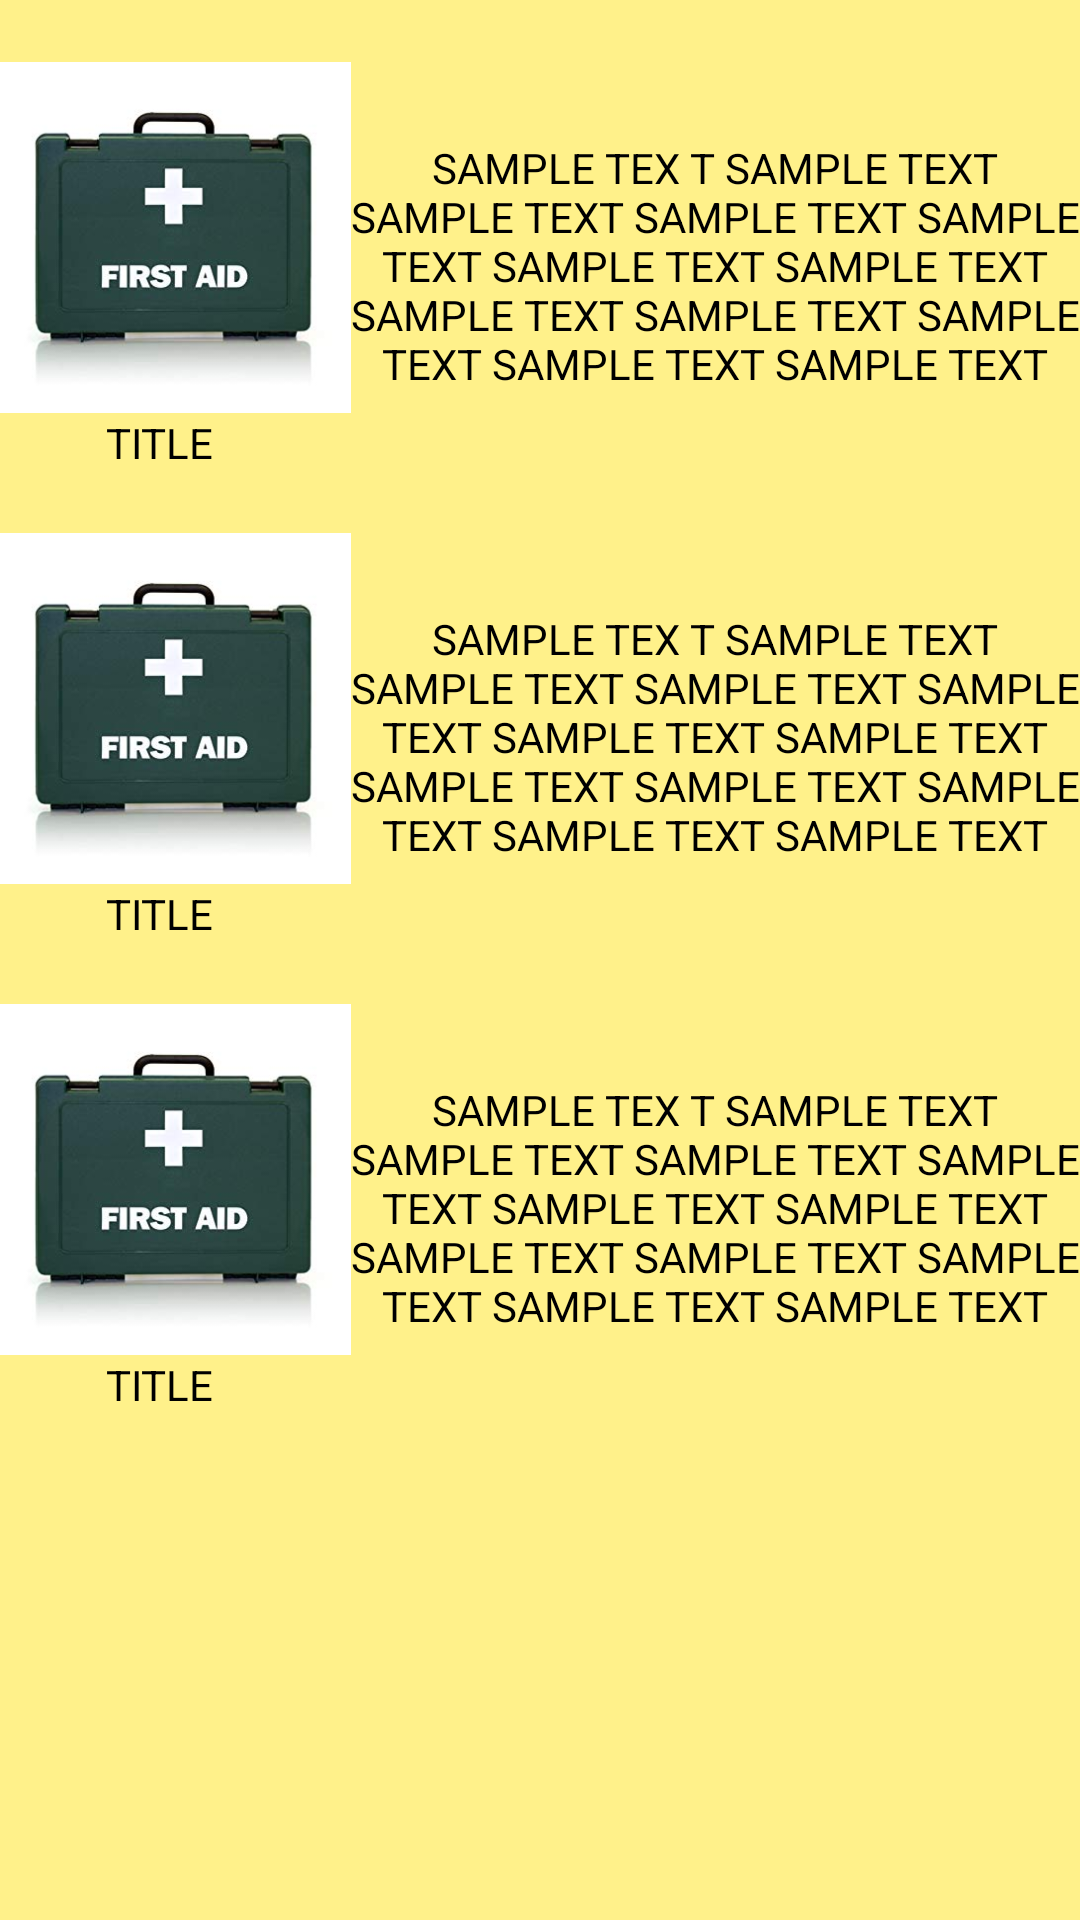

Produce the Android XML layout that renders to this screen, including the resource entries it uses.
<!-- AndroidManifest.xml: application theme AppTheme -->
<!-- res/layout/list_things.xml -->
<?xml version="1.0" encoding="utf-8"?>
<ScrollView xmlns:android="http://schemas.android.com/apk/res/android"
    xmlns:app="http://schemas.android.com/apk/res-auto"
    android:layout_width="match_parent"
    android:background="@color/btnbg"
    android:orientation="vertical"
    android:layout_height="match_parent">


    <LinearLayout
        xmlns:app="http://schemas.android.com/apk/res-auto"
        android:layout_width="match_parent"
        android:orientation="vertical"
        android:layout_height="match_parent">

        <LinearLayout
            android:layout_marginTop="20dp"
            android:layout_width="match_parent"
            android:layout_height="match_parent"
            android:layout_weight="1"
            android:orientation="horizontal">


            <LinearLayout
                android:layout_width="234dp"
                android:layout_height="match_parent"
                android:layout_gravity="center"
                android:layout_weight="1"
                android:orientation="vertical">

                <ImageView
                    android:id="@+id/img1"
                    android:layout_width="match_parent"
                    android:layout_height="118dp"
                    app:srcCompat="@drawable/zxc" />

                <TextView
                    android:id="@+id/txt1"
                    android:layout_width="wrap_content"
                    android:layout_height="wrap_content"
                    android:layout_marginLeft="35dp"
                    android:layout_weight="1"
                    android:text="TITLE"
                    android:textAlignment="center"
                    android:textColor="@color/black" />

            </LinearLayout>
            <LinearLayout
                android:layout_width="match_parent"
                android:layout_height="match_parent"
                android:layout_weight="1"
                android:gravity="center"
                android:orientation="horizontal">


                <TextView
                    android:id="@+id/des1"
                    android:layout_width="150dp"
                    android:layout_height="wrap_content"
                    android:layout_weight="1"
                    android:gravity="center"
                    android:text="@string/title"
                    android:textColor="@color/black" />

            </LinearLayout>

        </LinearLayout>



        <LinearLayout
            android:layout_marginTop="20dp"
            android:layout_width="match_parent"
            android:layout_height="match_parent"
            android:layout_weight="1"
            android:orientation="horizontal">


            <LinearLayout
                android:layout_width="234dp"
                android:layout_height="match_parent"
                android:layout_gravity="center"
                android:layout_weight="1"
                android:orientation="vertical">

                <ImageView
                    android:id="@+id/img2"
                    android:layout_width="match_parent"
                    android:layout_height="118dp"
                    app:srcCompat="@drawable/zxc" />

                <TextView
                    android:id="@+id/txt2"
                    android:layout_width="wrap_content"
                    android:layout_height="wrap_content"
                    android:layout_marginLeft="35dp"
                    android:layout_weight="1"
                    android:text="TITLE"
                    android:textAlignment="center"
                    android:textColor="@color/black" />

            </LinearLayout>
            <LinearLayout
                android:layout_width="match_parent"
                android:layout_height="match_parent"
                android:layout_weight="1"
                android:gravity="center"
                android:orientation="horizontal">


                <TextView
                    android:id="@+id/des2"
                    android:layout_width="150dp"
                    android:layout_height="wrap_content"
                    android:layout_weight="1"
                    android:gravity="center"
                    android:text="@string/title"
                    android:textColor="@color/black" />

            </LinearLayout>

        </LinearLayout>



        <LinearLayout
            android:layout_marginTop="20dp"
            android:layout_width="match_parent"
            android:layout_height="match_parent"
            android:layout_weight="1"
            android:orientation="horizontal">


            <LinearLayout
                android:layout_width="234dp"
                android:layout_height="match_parent"
                android:layout_gravity="center"
                android:layout_weight="1"
                android:orientation="vertical">

                <ImageView
                    android:id="@+id/img3"
                    android:layout_width="match_parent"
                    android:layout_height="118dp"
                    app:srcCompat="@drawable/zxc" />

                <TextView
                    android:id="@+id/txt3"
                    android:layout_width="wrap_content"
                    android:layout_height="wrap_content"
                    android:layout_marginLeft="35dp"
                    android:layout_weight="1"
                    android:text="TITLE"
                    android:textAlignment="center"
                    android:textColor="@color/black" />

            </LinearLayout>
            <LinearLayout
                android:layout_width="match_parent"
                android:layout_height="match_parent"
                android:layout_weight="1"
                android:gravity="center"
                android:orientation="horizontal">


                <TextView
                    android:id="@+id/des3"
                    android:layout_width="150dp"
                    android:layout_height="wrap_content"
                    android:layout_weight="1"
                    android:gravity="center"
                    android:text="@string/title"
                    android:textColor="@color/black" />

            </LinearLayout>

        </LinearLayout>

    </LinearLayout>


    


</ScrollView>
<!-- resources referenced by this layout -->
<resources>
  <color name="black">#000000</color>
  <color name="btnbg">#fff18a</color>
  <!-- drawable zxc: jpg bitmap (drawable, 9783 bytes) -->
  <string name="title">SAMPLE TEX T SAMPLE TEXT SAMPLE TEXT SAMPLE TEXT SAMPLE TEXT SAMPLE TEXT SAMPLE TEXT SAMPLE TEXT SAMPLE TEXT SAMPLE TEXT SAMPLE TEXT SAMPLE TEXT</string>
  <style name="AppTheme" parent="Theme.AppCompat.Light.NoActionBar">
          
          <item name="colorPrimary">@color/colorPrimary</item>
          <item name="colorPrimaryDark">@color/colorPrimaryDark</item>
          <item name="colorAccent">@color/colorAccent</item>
      </style>
  <color name="colorPrimary">#3F51B5</color>
  <color name="colorPrimaryDark">#ffdf2b</color>
  <color name="colorAccent">#FF4081</color>
</resources>
